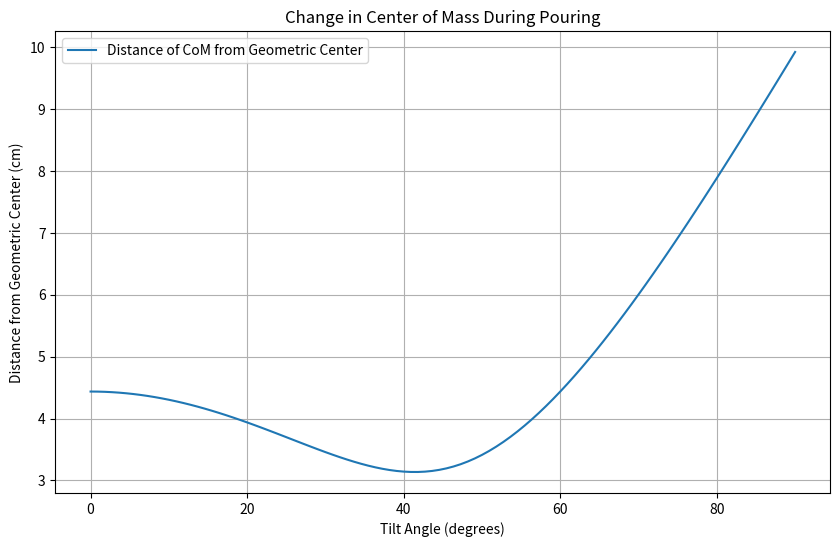
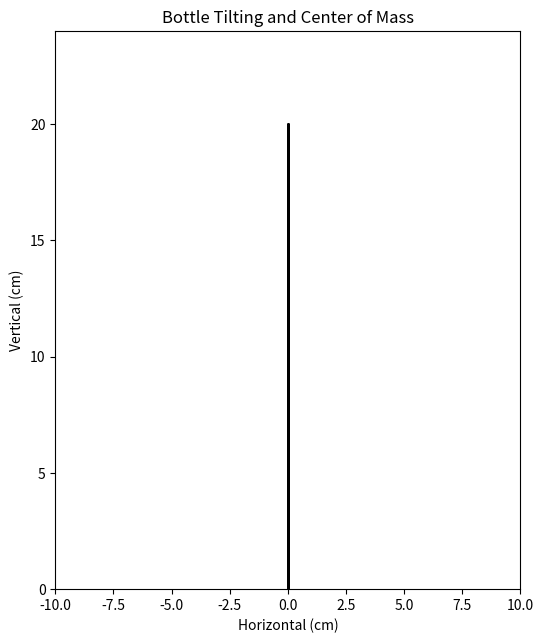

Write the Python code that produced these figures, in order. (Note: this script raises an exception after producing the figures.)
import matplotlib.animation as animation
import numpy as np
import matplotlib.pyplot as plt

# Bottle parameters (cylindrical bottle)
bottle_height = 20  # cm
bottle_radius = 5   # cm
bottle_mass = 100   # g (empty bottle)

# Water parameters
water_density = 1   # g/cm³
initial_water_height = bottle_height / 2  # Half-filled bottle
water_mass = water_density * np.pi * bottle_radius**2 * initial_water_height

# Tilt angles
tilt_angles = np.linspace(0, np.pi/2, 100)  # From 0° to 90°

# Function to compute center of mass
def compute_com(tilt_angle, remaining_water_height):
    # Bottle's CoM (fixed at the middle for a uniform bottle)
    bottle_com = np.array([0, bottle_height / 2])

    # Water's CoM (depends on tilt and water distribution)
    water_volume = np.pi * bottle_radius**2 * remaining_water_height
    water_com_x = (remaining_water_height / 2) * np.sin(tilt_angle)
    water_com_z = (bottle_height - (remaining_water_height / 2)) * np.cos(tilt_angle)
    water_com = np.array([water_com_x, water_com_z])

    # Combined CoM (weighted average)
    total_mass = bottle_mass + water_volume * water_density
    total_com = (bottle_mass * bottle_com + water_volume * water_density * water_com) / total_mass

    return total_com

# Compute distance of CoM from geometric center for various tilt angles
distances = []
for angle in tilt_angles:
    com = compute_com(angle, initial_water_height)
    distance_from_center = np.linalg.norm(com - np.array([0, bottle_height / 2]))
    distances.append(distance_from_center)

# Plot results
plt.figure(figsize=(10, 6))
plt.plot(np.degrees(tilt_angles), distances, label='Distance of CoM from Geometric Center')
plt.xlabel('Tilt Angle (degrees)')
plt.ylabel('Distance from Geometric Center (cm)')
plt.title('Change in Center of Mass During Pouring')
plt.legend()
plt.grid(True)
plt.show()


# Parameters for simulation
frames = 100  # Number of frames in the animation
angles = np.linspace(0, np.pi / 2, frames)  # Tilt angles
water_heights = np.linspace(initial_water_height, 0, frames)  # Water height decreasing

# Initialize the plot
fig, ax = plt.subplots(figsize=(6, 10))
ax.set_xlim(-bottle_radius * 2, bottle_radius * 2)
ax.set_ylim(0, bottle_height * 1.2)
ax.set_aspect('equal')
ax.set_title("Bottle Tilting and Center of Mass")
ax.set_xlabel("Horizontal (cm)")
ax.set_ylabel("Vertical (cm)")

# Elements to animate
bottle_outline, = ax.plot([], [], 'k-', lw=2, label="Bottle Outline")
water_fill, = ax.fill([], [], 'blue', alpha=0.4, label="Water")
com_point, = ax.plot([], [], 'ro', label="Center of Mass")

# Draw the bottle outline function
def draw_bottle(angle):
    # Create bottle outline points
    x_top = bottle_radius * np.sin(angle)
    z_top = bottle_height * np.cos(angle)
    x_base = -x_top
    z_base = 0
    return [x_base, x_top, -x_top, -x_base, x_base], [z_base, z_top, z_top, z_base, z_base]

# Draw the water function
def draw_water(angle, water_height):
    if water_height <= 0:
        return [], []  # No water left
    water_top_x = (water_height / 2) * np.sin(angle)
    water_top_z = (bottle_height - water_height / 2) * np.cos(angle)
    return [-water_top_x, water_top_x, water_top_x, -water_top_x], [0, 0, water_top_z, water_top_z]

# Animation update function
def update(frame):
    angle = angles[frame]
    water_height = water_heights[frame]

    # Update bottle outline
    bottle_x, bottle_z = draw_bottle(angle)
    bottle_outline.set_data(bottle_x, bottle_z)

    # Update water fill 
    water_x, water_z = draw_water(angle, water_height)
    water_fill.set_xy(np.column_stack((water_x, water_z)) if len(water_x) > 0 else np.empty((0, 2)))

    # Update CoM
    com = compute_com(angle, water_height)
    com_point.set_data(com[0], com[1])

    return bottle_outline, water_fill, com_point

# Create animation
ani = animation.FuncAnimation(fig, update, frames=frames, blit=True, interval=50)

# Display the animation
plt.legend()
plt.show()
